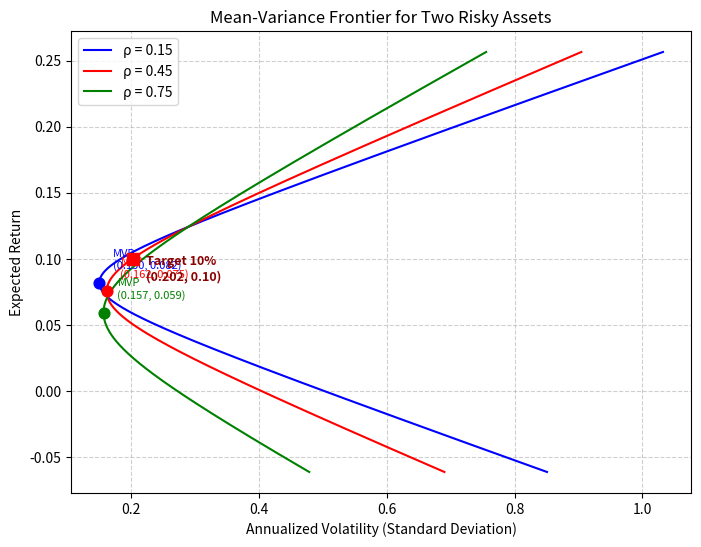

Source code (Python):
import numpy as np
import matplotlib.pyplot as plt

# ========================
# 资产参数
# ========================
r1 = 0.071
r2 = 0.124
sigma1 = 0.163
sigma2 = 0.289
target_return = 0.10  # 目标期望收益

# 不同相关系数
rhos = [0.15, 0.45, 0.75]

# ========================
# 辅助函数
# ========================
def portfolio_stats(w, r1, r2, sigma1, sigma2, rho):
    """给定权重w（资产1的比例），返回组合期望收益和标准差"""
    rp = w * r1 + (1 - w) * r2
    var = w**2 * sigma1**2 + (1 - w)**2 * sigma2**2 + 2 * w * (1 - w) * rho * sigma1 * sigma2
    sd = np.sqrt(np.maximum(var, 0))  # 数值安全
    return rp, sd

def mvp_weight(r1, r2, sigma1, sigma2, rho):
    """全局最小方差组合中资产1的权重（允许卖空，满仓）"""
    cov = rho * sigma1 * sigma2
    num = sigma2**2 - cov
    den = sigma1**2 + sigma2**2 - 2 * cov
    return num / den

# ========================
# 计算所需结果
# ========================
# 相关系数0.45下的最小方差组合波动率
rho_target = 0.45
w_mvp_045 = mvp_weight(r1, r2, sigma1, sigma2, rho_target)
_, mvp_vol_045 = portfolio_stats(w_mvp_045, r1, r2, sigma1, sigma2, rho_target)

# 目标收益10%下的组合权重和波动率（唯一确定）
w_target = (target_return - r2) / (r1 - r2)
_, frontier_vol_target = portfolio_stats(w_target, r1, r2, sigma1, sigma2, rho_target)

# ========================
# 绘制均值-方差前沿
# ========================
fig, ax = plt.subplots(figsize=(8, 6))

# 为每条相关系数曲线生成数据
w_range = np.linspace(-2.5, 3.5, 500)  # 足够覆盖卖空区域

colors = ['blue', 'red', 'green']
for rho, color in zip(rhos, colors):
    # 计算整个前沿
    rp_vals, sd_vals = portfolio_stats(w_range, r1, r2, sigma1, sigma2, rho)
    ax.plot(sd_vals, rp_vals, color=color, label=f'ρ = {rho}')
    
    # 找出并标注最小方差组合
    w_mvp = mvp_weight(r1, r2, sigma1, sigma2, rho)
    rp_mvp, sd_mvp = portfolio_stats(w_mvp, r1, r2, sigma1, sigma2, rho)
    ax.scatter(sd_mvp, rp_mvp, color=color, marker='o', s=60, zorder=5)
    ax.annotate(f'MVP\n({sd_mvp:.3f}, {rp_mvp:.3f})',
                (sd_mvp, rp_mvp),
                textcoords="offset points",
                xytext=(10, 10),
                fontsize=8,
                color=color)

# 单独标记目标收益点（仅rho=0.45的情况）
ax.scatter(frontier_vol_target, target_return, color='red', marker='s', s=80, zorder=6)
ax.annotate(f'Target 10%\n({frontier_vol_target:.3f}, {target_return:.2f})',
            (frontier_vol_target, target_return),
            textcoords="offset points",
            xytext=(10, -15),
            fontsize=9,
            color='darkred',
            fontweight='bold')

# 图形格式
ax.set_xlabel('Annualized Volatility (Standard Deviation)')
ax.set_ylabel('Expected Return')
ax.set_title('Mean-Variance Frontier for Two Risky Assets')
ax.legend()
ax.grid(True, linestyle='--', alpha=0.6)

# 保存图像
figure_path = 'mean_variance_frontier.png'
fig.savefig(figure_path, dpi=150, bbox_inches='tight')
plt.close(fig)

# ========================
# 存储结果
# ========================
result = {
    'mvp_vol_at_rho45': mvp_vol_045,
    'frontier_vol_at_target': frontier_vol_target,
    'figure_path': figure_path
}

# 可选输出
print(result)
